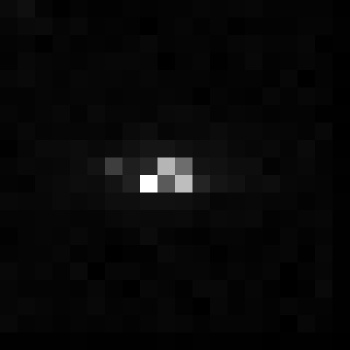

The table this chart was drawn from, first rows:
, xmin, ymin, lat, lon, area, perimeter, max_nanowatts, min_nanowatts, moonlight_illumination, clear_sky_confidence, mean_nanowatts
0, 1098, 3779, -7.025, -7.025, 1.0, 0.0, 18.45, 0.0, 11.86, 0.0, 0.7962
